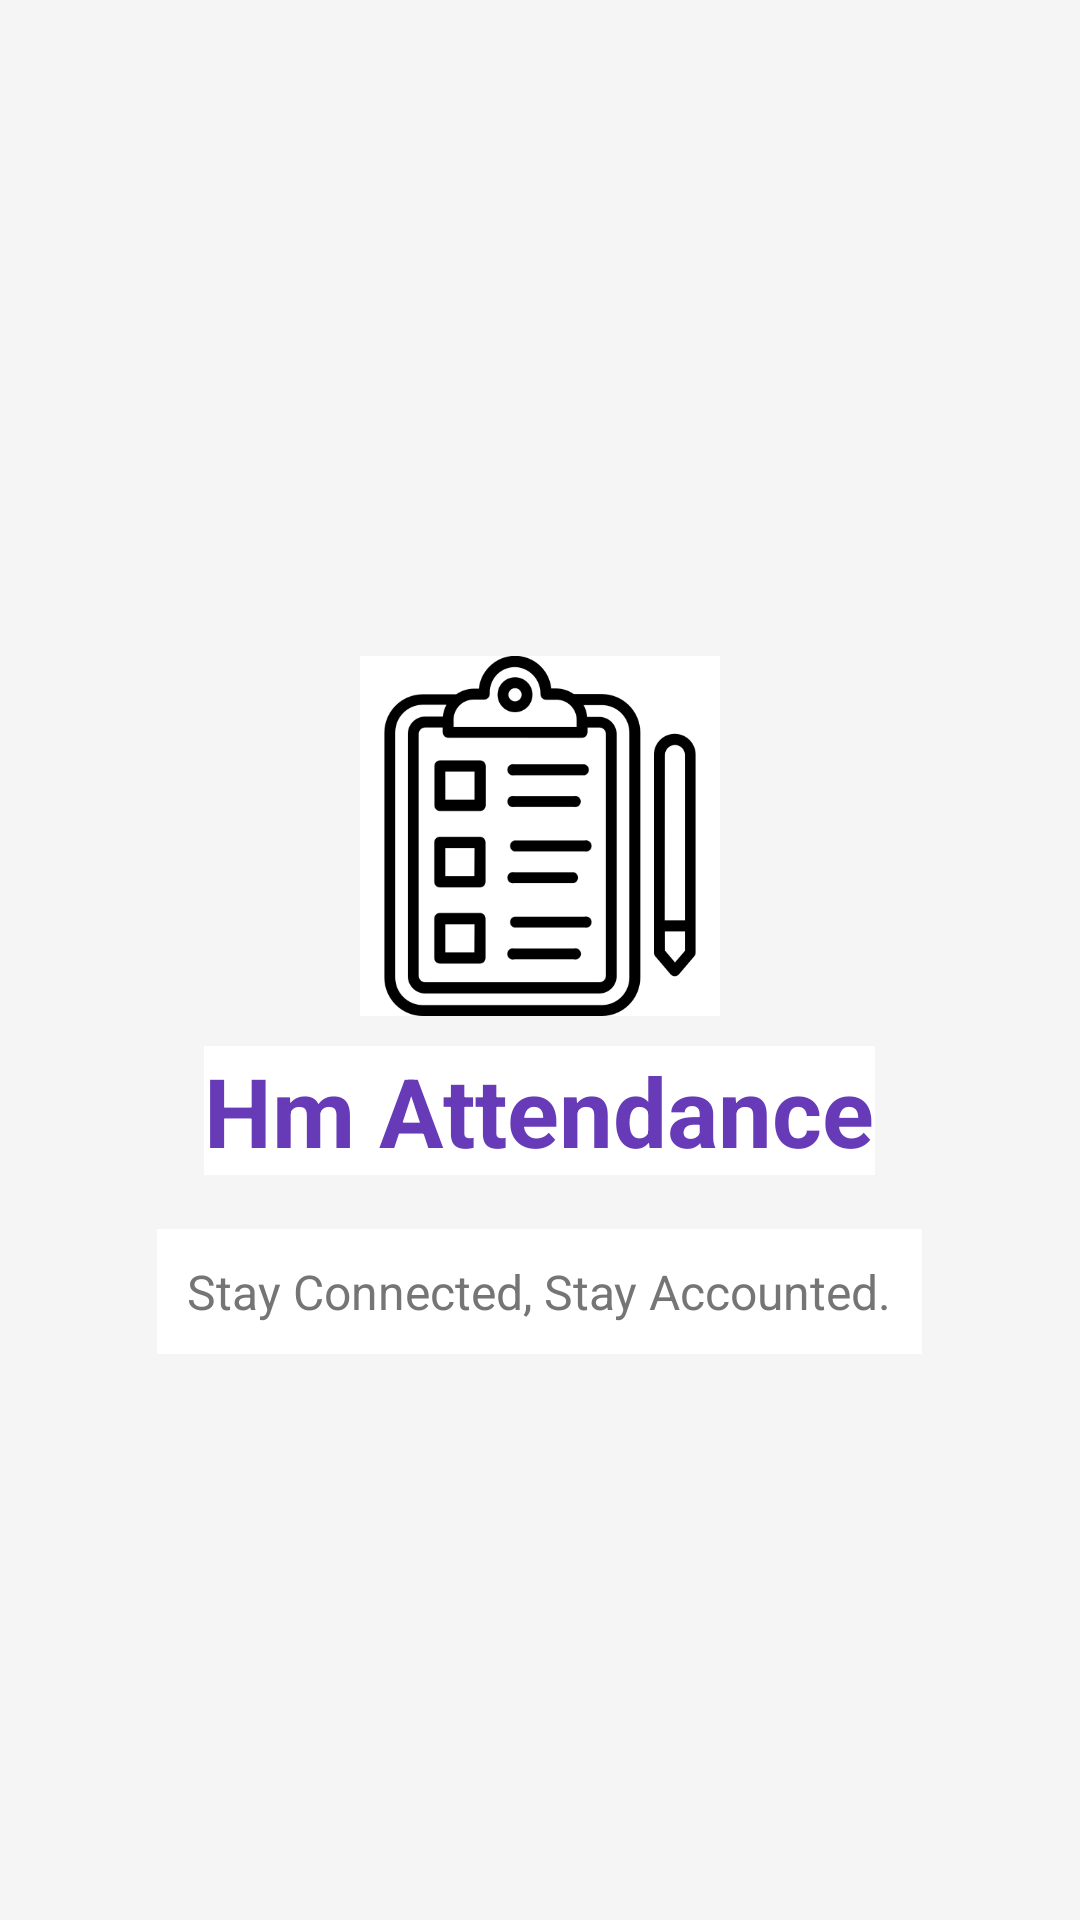

Reconstruct the res/layout file that produces this screen, plus the resources it refers to.
<!-- AndroidManifest.xml: application theme Theme.HmAttendance -->
<!-- res/layout/activity_splash_screen.xml -->
<?xml version="1.0" encoding="utf-8"?>
<LinearLayout xmlns:android="http://schemas.android.com/apk/res/android"
    xmlns:tools="http://schemas.android.com/tools"
    android:id="@+id/main"
    android:layout_width="match_parent"
    android:layout_height="match_parent"
    tools:context=".SplashScreen"
    android:background="@color/light_background"
    android:orientation="vertical">
    <LinearLayout
        android:id="@+id/header_layout"
        android:layout_width="match_parent"
        android:layout_height="match_parent"
        android:orientation="vertical"
        android:gravity="center"
        android:paddingTop="60dp"
        android:paddingBottom="30dp">

        <ImageView
            android:layout_width="120dp"
            android:layout_height="120dp"
            android:src="@drawable/attendance"
            android:background="@color/white"
            android:contentDescription="@string/app_logo_description" />

        <TextView
            android:layout_width="wrap_content"
            android:layout_height="wrap_content"
            android:layout_margin="10dp"
            android:background="@color/white"
            android:text="@string/app_name"
            android:textSize="32sp"
            android:textStyle="bold"
            android:textColor="@color/primary_purple"
            android:layout_marginTop="16dp" />

        <TextView
            android:layout_width="wrap_content"
            android:layout_height="wrap_content"
            android:padding="10dp"
            android:background="@color/white"
            android:text="@string/login_slogan"
            android:textSize="16sp"
            android:textColor="@color/secondary_text_color"
            android:layout_marginTop="8dp" />

    </LinearLayout>

</LinearLayout>
<!-- resources referenced by this layout -->
<resources>
  <color name="light_background">#F5F5F5</color>
  <color name="primary_purple">#673AB7</color>
  <color name="secondary_text_color">#757575</color>
  <color name="white">#FFFFFFFF</color>
  <!-- drawable attendance: png bitmap (drawable, 13653 bytes) -->
  <string name="app_logo_description">HM attendance Logo</string>
  <string name="app_name">Hm Attendance</string>
  <string name="login_slogan">Stay Connected, Stay Accounted.</string>
  <style name="Theme.HmAttendance" parent="Base.Theme.HmAttendance" />
  <style name="Base.Theme.HmAttendance" parent="Theme.Material3.DayNight.NoActionBar">
          
          
      </style>
</resources>
